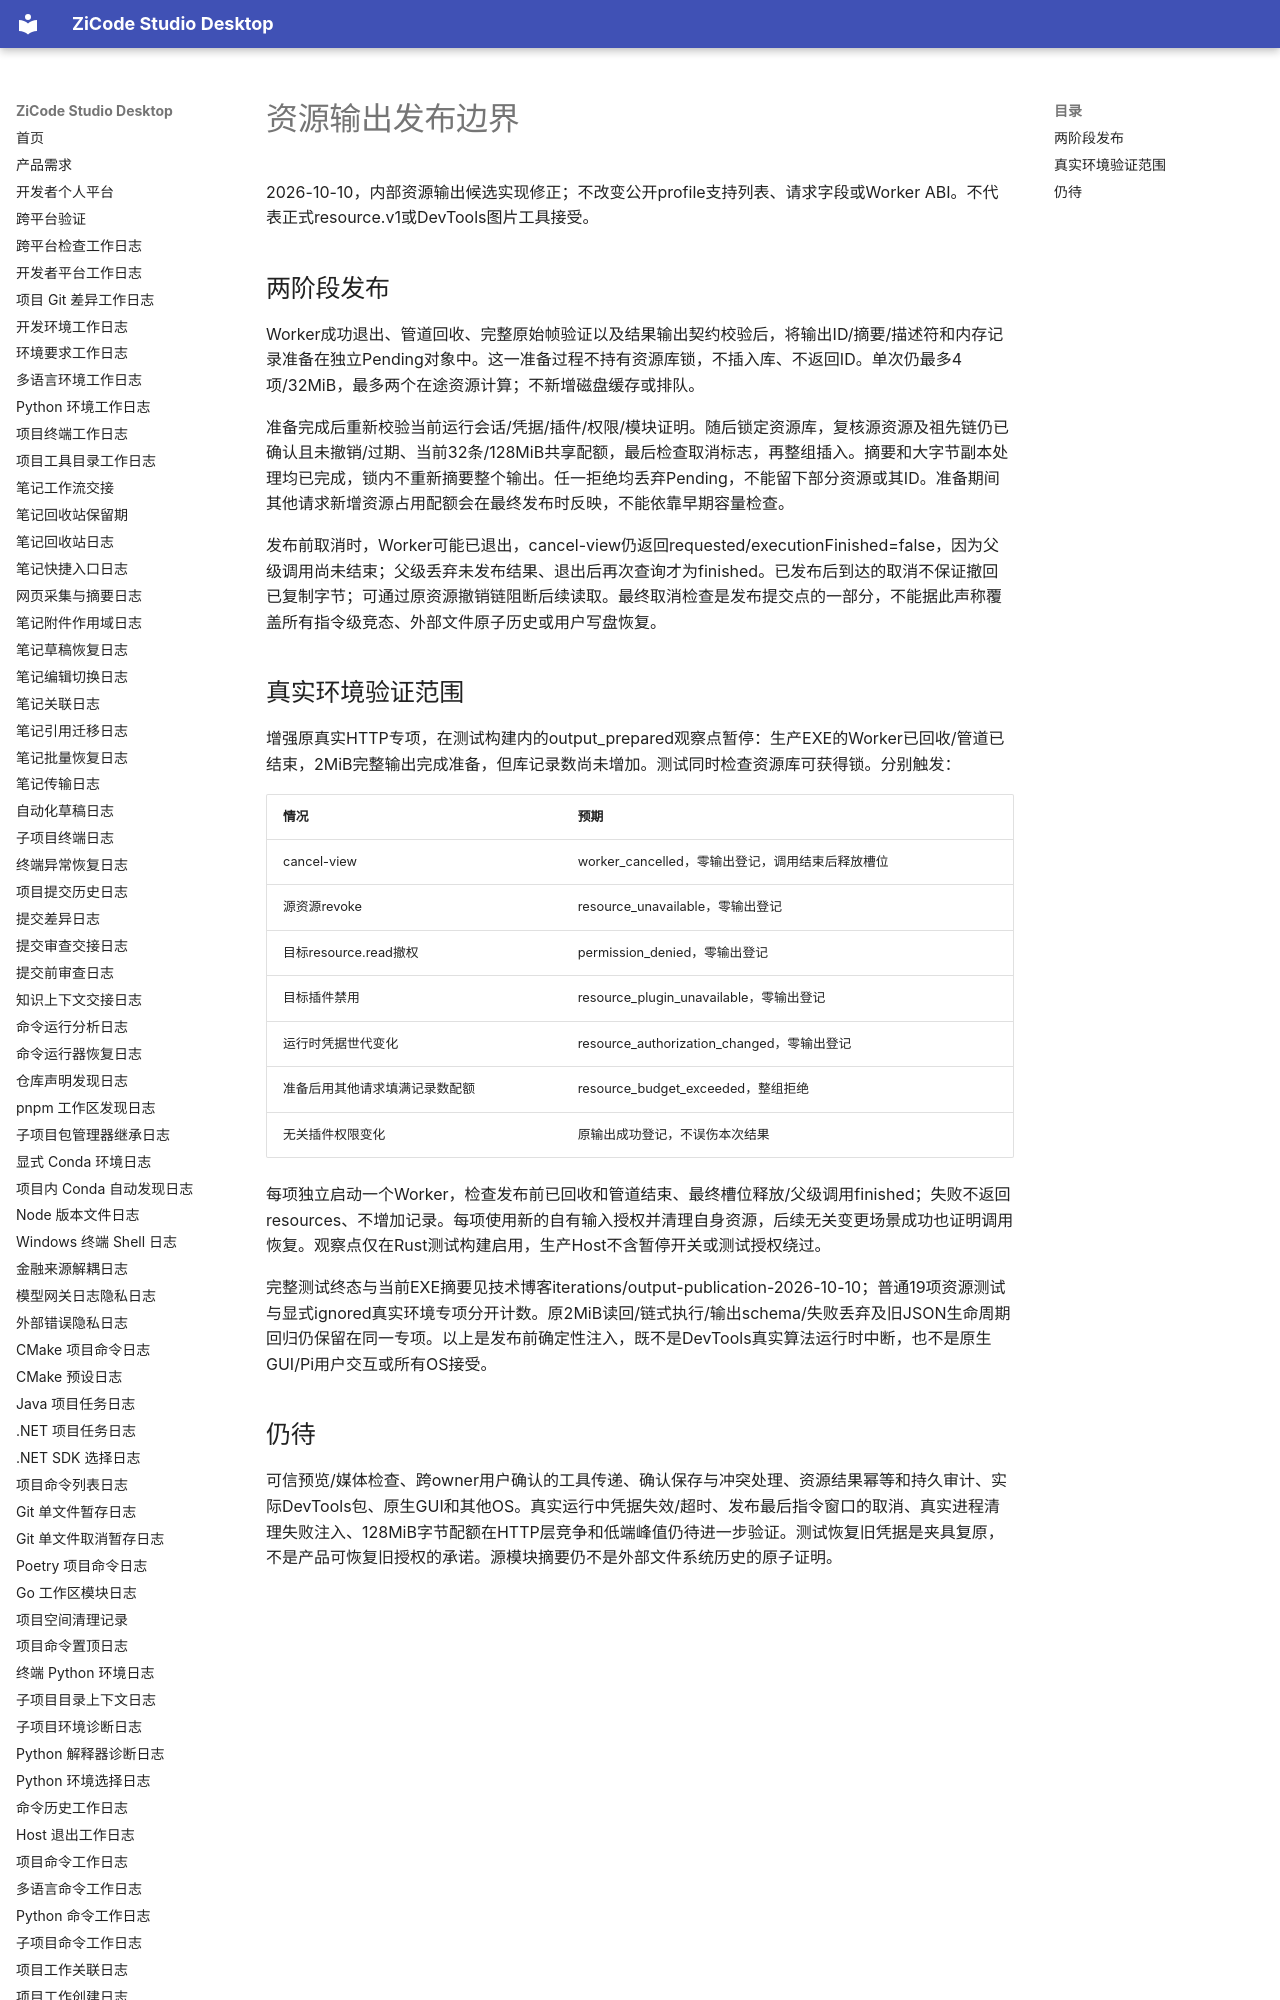

repository: ax2/zicode-studio-desktop · page: plugins/resource-output-publication/index.html · generator: mkdocs

# 资源输出发布边界

2026-10-10，内部资源输出候选实现修正；不改变公开profile支持列表、请求字段或Worker ABI。不代表正式resource.v1或DevTools图片工具接受。

## 两阶段发布

Worker成功退出、管道回收、完整原始帧验证以及结果输出契约校验后，将输出ID/摘要/描述符和内存记录准备在独立Pending对象中。这一准备过程不持有资源库锁，不插入库、不返回ID。单次仍最多4项/32MiB，最多两个在途资源计算；不新增磁盘缓存或排队。

准备完成后重新校验当前运行会话/凭据/插件/权限/模块证明。随后锁定资源库，复核源资源及祖先链仍已确认且未撤销/过期、当前32条/128MiB共享配额，最后检查取消标志，再整组插入。摘要和大字节副本处理均已完成，锁内不重新摘要整个输出。任一拒绝均丢弃Pending，不能留下部分资源或其ID。准备期间其他请求新增资源占用配额会在最终发布时反映，不能依靠早期容量检查。

发布前取消时，Worker可能已退出，cancel-view仍返回requested/executionFinished=false，因为父级调用尚未结束；父级丢弃未发布结果、退出后再次查询才为finished。已发布后到达的取消不保证撤回已复制字节；可通过原资源撤销链阻断后续读取。最终取消检查是发布提交点的一部分，不能据此声称覆盖所有指令级竞态、外部文件原子历史或用户写盘恢复。
